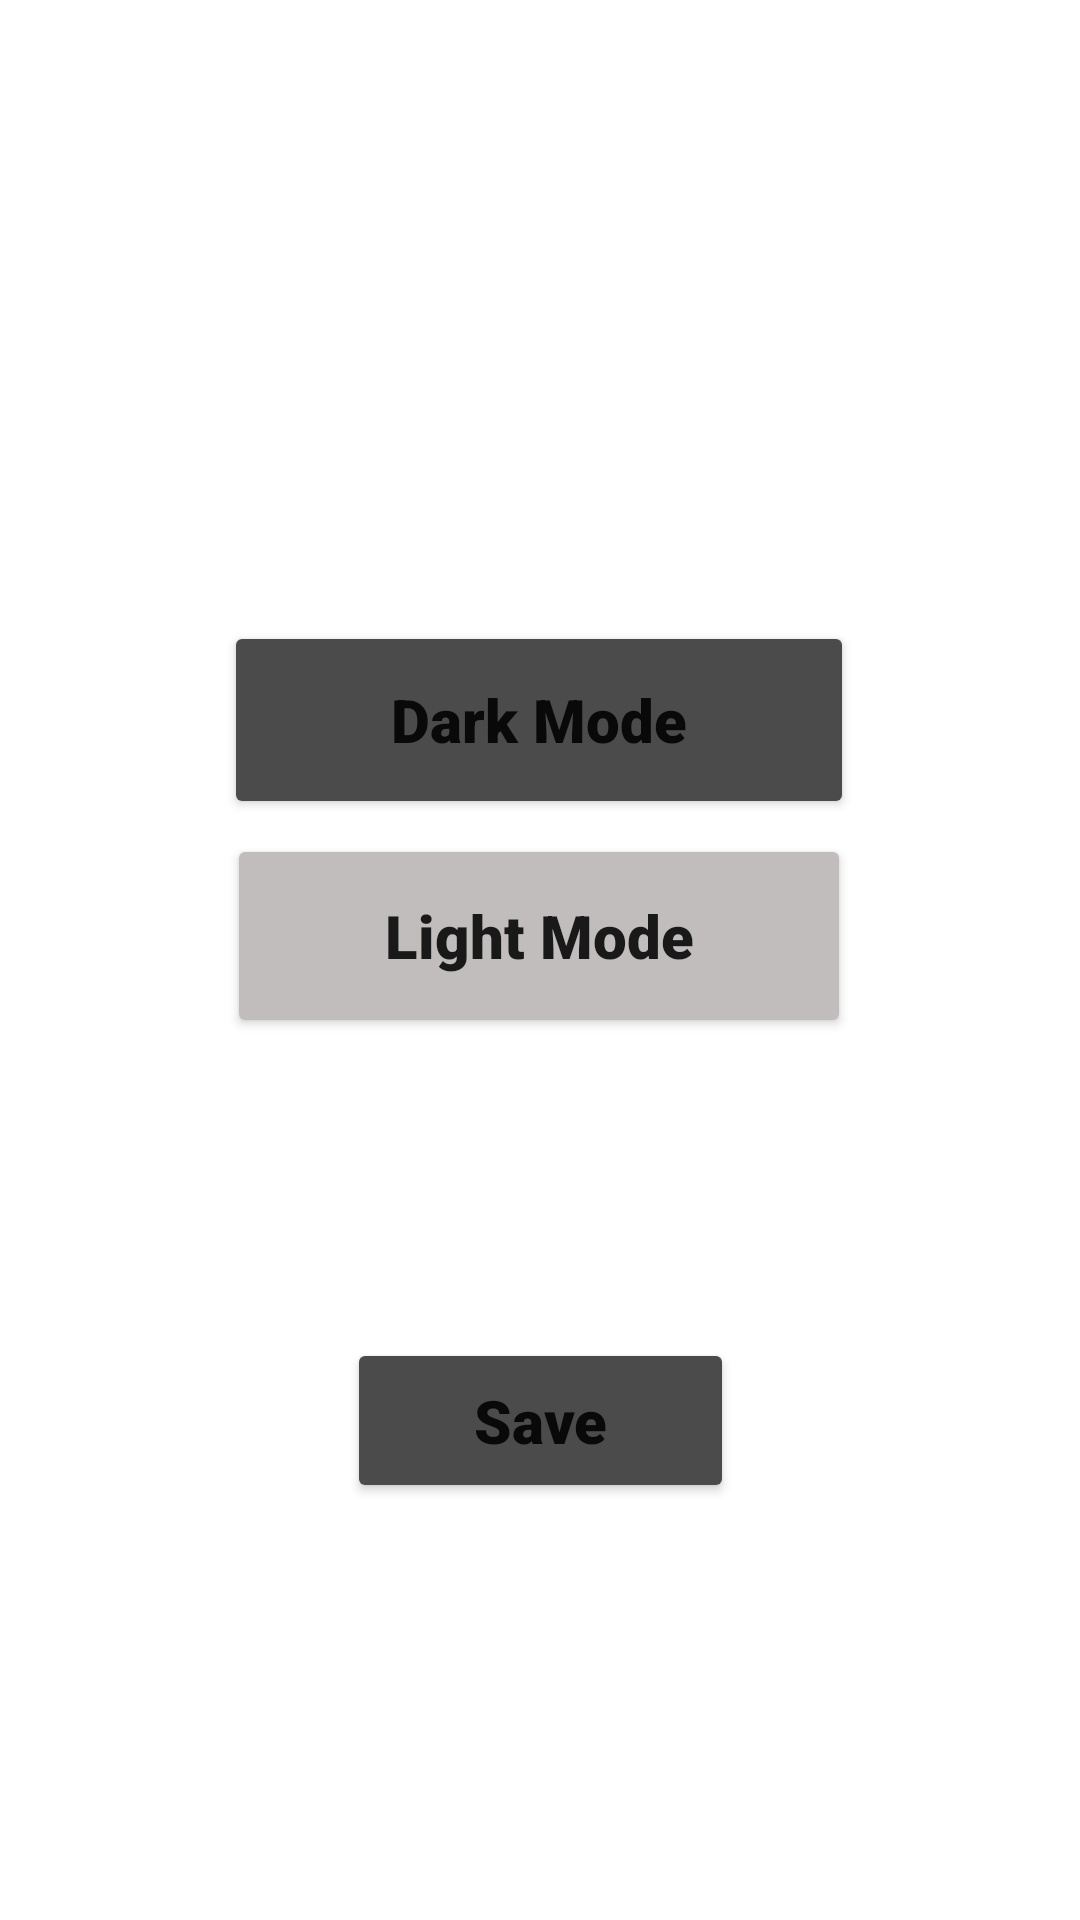

Produce the Android XML layout that renders to this screen, including the resource entries it uses.
<!-- AndroidManifest.xml: application theme Theme.Giftly -->
<!-- res/layout/activity_ctheme_screen.xml -->
<?xml version="1.0" encoding="utf-8"?>
<ScrollView
    xmlns:android="http://schemas.android.com/apk/res/android"
    xmlns:app="http://schemas.android.com/apk/res-auto"
    xmlns:tools="http://schemas.android.com/tools"
    android:layout_width="match_parent"
    android:layout_height="match_parent">

    <androidx.constraintlayout.widget.ConstraintLayout
        android:layout_width="match_parent"
        android:layout_height="match_parent"
        tools:context=".CThemeScreen">

        <TextView
            android:id="@+id/textView"
            android:layout_width="287dp"
            android:layout_height="42dp"
            android:layout_marginStart="111dp"
            android:layout_marginTop="40dp"
            android:layout_marginEnd="112dp"
            android:text="Select a Theme Color"
            android:textAlignment="center"
            android:textColor="#ffffff"
            android:textSize="25dp"
            android:textStyle="bold"
            app:layout_constraintBottom_toTopOf="@+id/defaultTheme"
            app:layout_constraintEnd_toEndOf="parent"
            app:layout_constraintStart_toStartOf="parent"
            app:layout_constraintTop_toTopOf="parent" />

        <Button
            android:id="@+id/defaultTheme"
            android:layout_width="210dp"
            android:layout_height="66dp"
            android:layout_marginStart="67dp"
            android:layout_marginTop="125dp"
            android:layout_marginEnd="68dp"
            android:fontFamily="sans-serif-black"
            android:text="Dark Mode"
            android:textAllCaps="false"
            android:textSize="20dp"
            app:backgroundTint="#4B4B4B"
            app:cornerRadius="40dp"
            app:layout_constraintBottom_toTopOf="@+id/lightTheme"
            app:layout_constraintEnd_toEndOf="parent"
            app:layout_constraintStart_toStartOf="parent"
            app:layout_constraintTop_toBottomOf="@+id/textView" />

        <Button
            android:id="@+id/lightTheme"
            android:layout_width="208dp"
            android:layout_height="68dp"
            android:layout_marginStart="67dp"
            android:layout_marginTop="5dp"
            android:layout_marginEnd="68dp"
            android:fontFamily="sans-serif-black"
            android:text="Light Mode"
            android:textAllCaps="false"
            android:textSize="20dp"
            app:backgroundTint="#C1BDBD"
            app:cornerRadius="40dp"
            app:layout_constraintBottom_toTopOf="@+id/defaultTheme"
            app:layout_constraintEnd_toEndOf="parent"
            app:layout_constraintStart_toStartOf="parent"
            app:layout_constraintTop_toBottomOf="@+id/defaultTheme" />

        <Button
            android:id="@+id/saveIt"
            android:layout_width="129dp"
            android:layout_height="55dp"
            android:layout_marginStart="127dp"
            android:layout_marginTop="100dp"
            android:layout_marginEnd="127dp"
            android:layout_marginBottom="57dp"
            android:fontFamily="sans-serif-black"
            android:text="Save"
            android:textAllCaps="false"
            android:textSize="20dp"
            app:backgroundTint="#4B4B4B"
            app:cornerRadius="40dp"
            app:layout_constraintBottom_toBottomOf="parent"
            app:layout_constraintEnd_toEndOf="parent"
            app:layout_constraintStart_toStartOf="parent"
            app:layout_constraintTop_toBottomOf="@+id/lightTheme" />

        </androidx.constraintlayout.widget.ConstraintLayout>
</ScrollView>
<!-- resources referenced by this layout -->
<resources>
  <style name="Theme.Giftly" parent="Theme.MaterialComponents.DayNight.DarkActionBar">
          
          <item name="colorPrimary">@color/purple_500</item>
          <item name="colorPrimaryVariant">@color/purple_700</item>
          <item name="colorOnPrimary">@color/white</item>
          
          <item name="colorSecondary">@color/teal_200</item>
          <item name="colorSecondaryVariant">@color/teal_700</item>
          <item name="colorOnSecondary">@color/black</item>
          
          <item name="android:statusBarColor">?attr/colorPrimaryVariant</item>
          
      </style>
  <color name="purple_500">#1C1C1C</color>
  <color name="purple_700">#FF3700B3</color>
  <color name="white">#FFFFFFFF</color>
  <color name="teal_200">#FF03DAC5</color>
  <color name="teal_700">#FF018786</color>
  <color name="black">#FF000000</color>
</resources>
